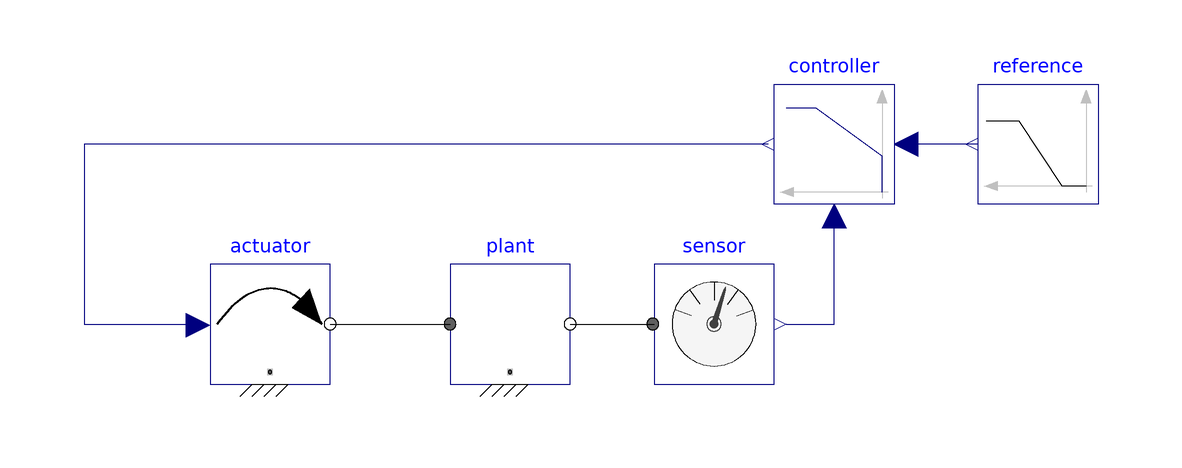

The Modelica model whose source follows is shown above as a component diagram (icons at their Placement, wires along their Line points).

partial model InertialArchitecture
"Inertial model with replaceable blocks"
  import MasterProject.Interfaces.Actuator;
  import MasterProject.Interfaces.Controller;
  import Modelica.Blocks.Interfaces.SignalSource;
  import MasterProject.Interfaces.Sensor;
  import MasterProject.Interfaces.Setpoint;
  import MasterProject.Components.Plant;
  import Modelica.Blocks.Sources.Sine;

  Plant plant annotation(
    Placement(visible = true, transformation(origin = {-8, 0}, extent = {{-10, -10}, {10, 10}}, rotation = 0)));
  replaceable Setpoint reference annotation(
    Placement(visible = true, transformation(origin = {80, 30}, extent = {{10, -10}, {-10, 10}}, rotation = 0)));
  replaceable Controller controller annotation(
    Placement(visible = true, transformation(origin = {46, 30}, extent = {{10, -10}, {-10, 10}}, rotation = 0)));
  replaceable Actuator actuator annotation(
    Placement(visible = true, transformation(origin = {-48, 0}, extent = {{-10, -10}, {10, 10}}, rotation = 0)));
  replaceable Sensor sensor annotation(
    Placement(visible = true, transformation(origin = {26, 0}, extent = {{-10, -10}, {10, 10}}, rotation = 0)));
equation
  connect(sensor.w, controller.u_m) annotation(
    Line(points = {{38, 0}, {46, 0}, {46, 18}}, color = {0, 0, 127}));
  connect(reference.y, controller.u_s) annotation(
    Line(points = {{70, 30}, {60, 30}, {60, 30}, {58, 30}}, color = {0, 0, 127}));
  connect(controller.y, actuator.tau) annotation(
    Line(points = {{35, 30}, {-79, 30}, {-79, 0}, {-61, 0}}, color = {0, 0, 127}));
  connect(actuator.flange, plant.flange_a) annotation(
    Line(points = {{-38, 0}, {-18, 0}, {-18, 0}, {-18, 0}}));
  connect(plant.flange_b, sensor.flange) annotation(
    Line(points = {{2, 0}, {16, 0}, {16, 0}, {16, 0}}));
  annotation(
    uses(Modelica(version = "3.2.2")));
end InertialArchitecture;